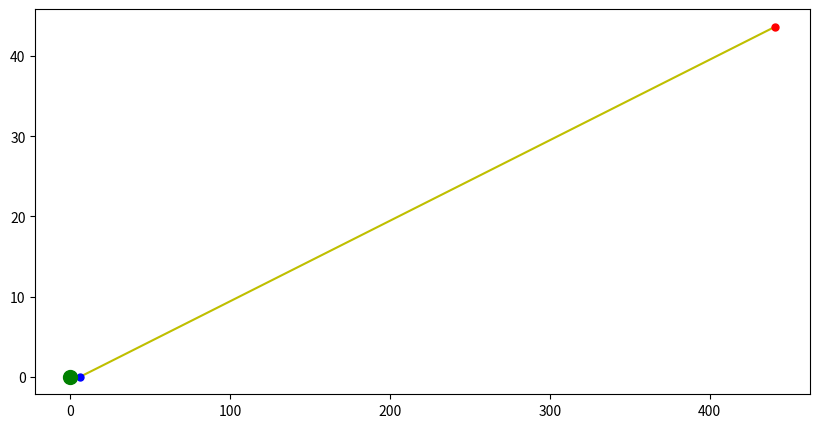

The matplotlib source for this figure:
# -*- coding: utf-8 -*-
"""
Created on Sat Dec 30 20:56:57 2017

@author: Administrator
"""

from numpy import *
import matplotlib.pyplot as plt
class BENDING(object):
    '''
    class BENDING solves for bending of light
    where:
        E: Energy L: angular momentum M: mass of central star
        r0, ph0: initial distance and angle between star and source
        dt, time :time step size and total time
    '''
    def __init__(self, _E=2.2, _L=1.2, _M=1., _r0=6,_ph0=0., _dt=0.001, _time =500.):
        self.E, self.L, self.M=_E, _L, _M
        self.r, self.ph, self.t=[_r0], [_ph0], [0.]
        self.dt= _dt
        self.time=_time
        self.n= int(_time/_dt)
    def cal(self):
        for i in range(self.n):
            self.t.append(self.t[-1]+self.dt)
            self.r.append((sqrt(self.E**2-(1-2*self.M/self.r[-1])*(1+(self.L**2)/self.r[-1]**2))/self.E*(1-self.M*2/self.r[-1]))*self.dt+self.r[-1])
            self.ph.append((self.L/(self.r[-2]**2)/self.E*(1-2*self.M/self.r[-2]))*self.dt+self.ph[-1])

    def plot_trajectory(self,_ax):
        self.x=array(self.r)*cos(array(self.ph))
        self.y=array(self.r)*sin(array(self.ph))
        _ax.plot(self.x,self.y,'-y',label='E=%.2f'%self.E)
        _ax.plot([self.x[0]],[self.y[0]],'ob',markersize=5)
        _ax.plot([self.x[-1]],[self.y[-1]],'or',markersize=5)
        _ax.plot([0],[0],'og',markersize=10)
    #def find_min(self,_search):
        #for i in range(len(self.r)-2):
            #if self.r[i]>self.r[i+1] and self.r[i+1]<self.r[i+2]:
                #return (i+1)
fig=plt.figure(figsize=(10,5))
ax1=plt.subplot(111)
cmp=BENDING()
cmp.cal()
cmp.plot_trajectory(ax1)
plt.savefig("bend1.png")
plt.show()
